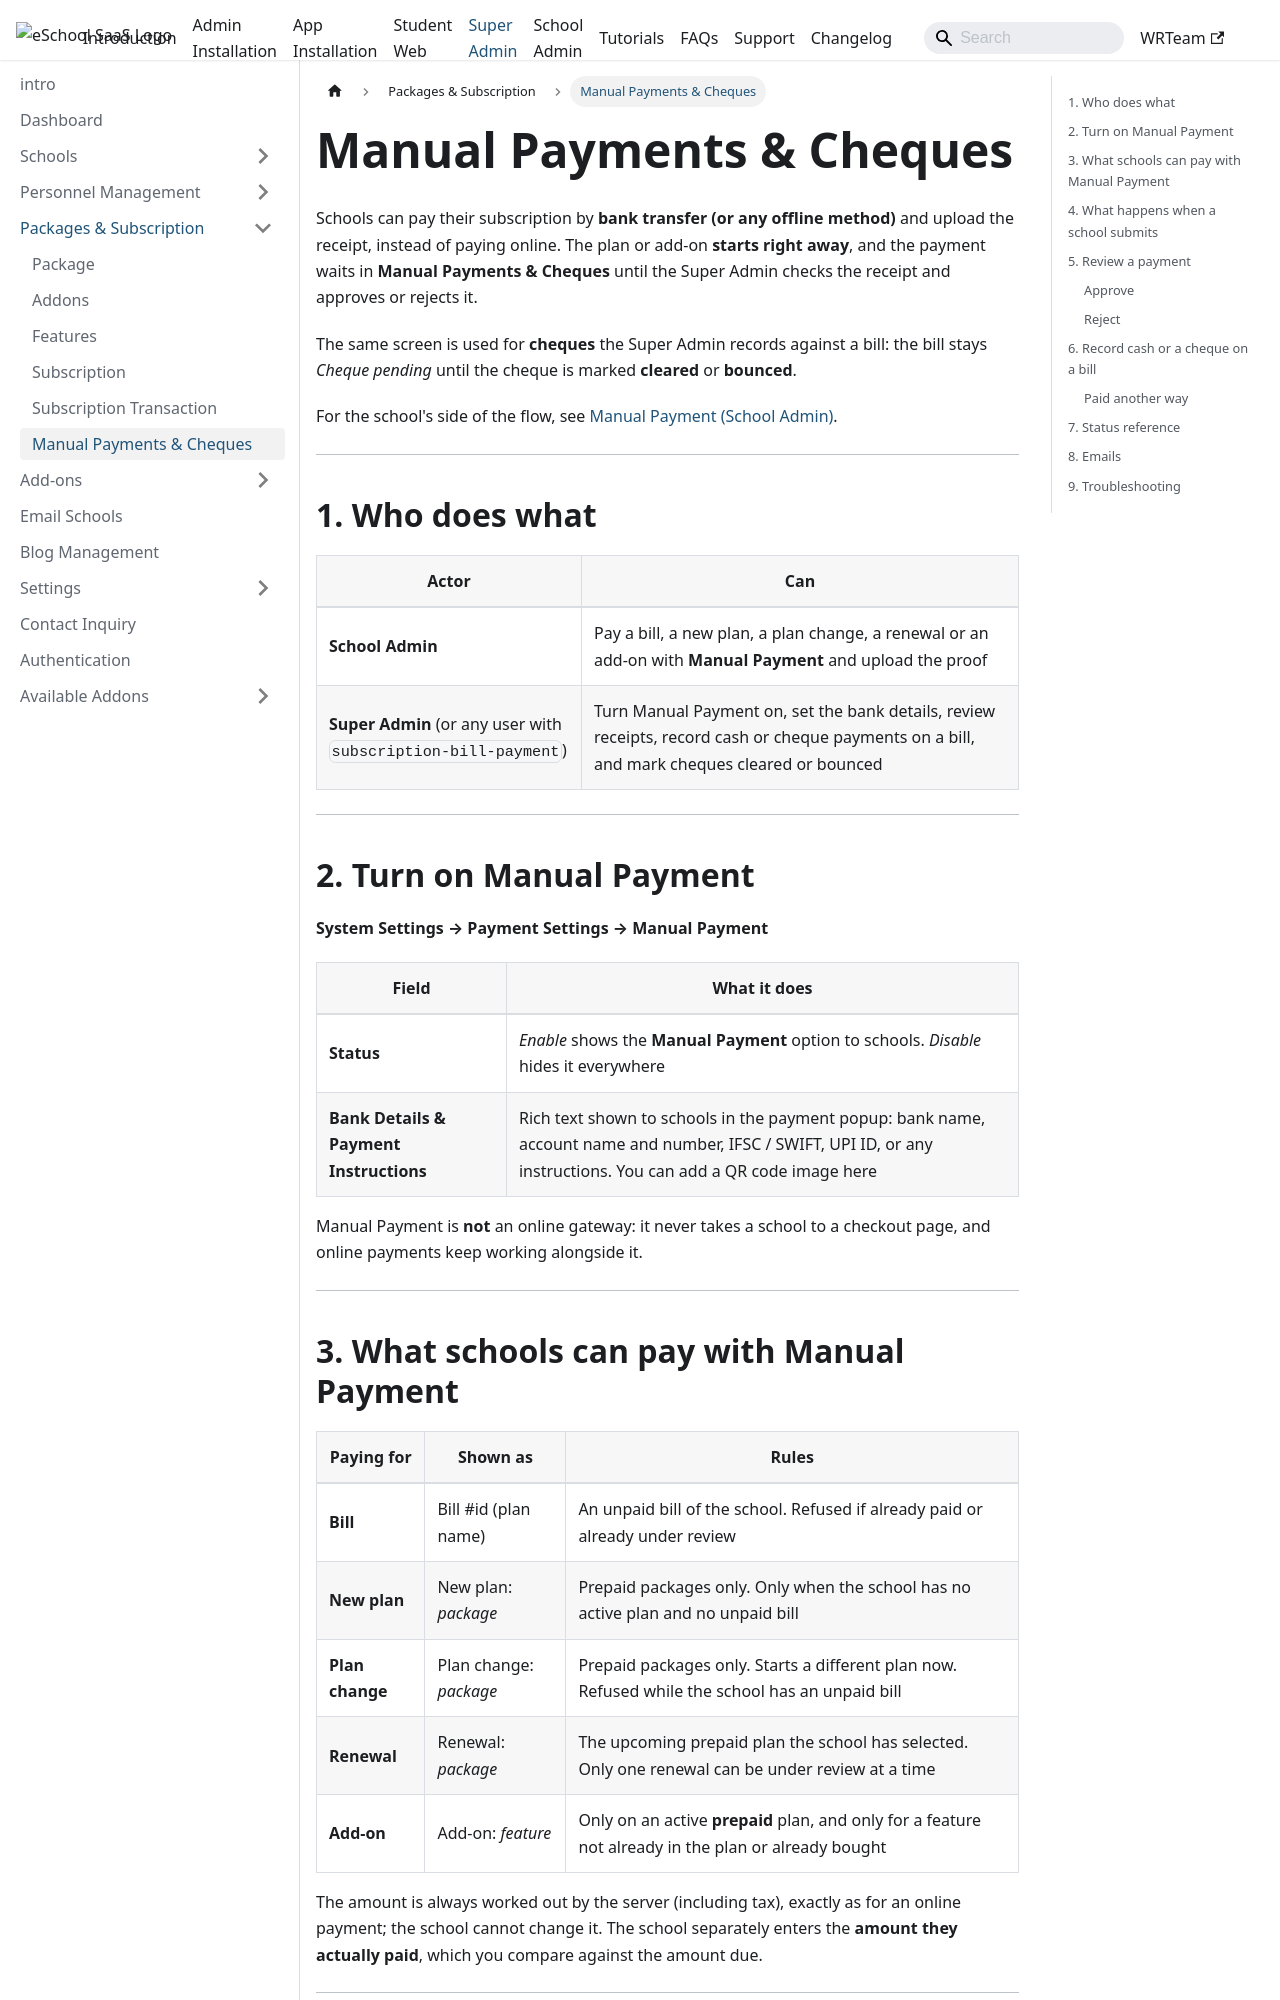

repository: WRTeam-in/eSchool-SaaS-Doc · page: superadmin/packages-subscription/manual-payments-cheques/index.html · generator: docusaurus

---
sidebar_position: 6
title: Manual Payments & Cheques
---

# Manual Payments & Cheques

Schools can pay their subscription by **bank transfer (or any offline method)** and upload the receipt, instead of paying online. The plan or add-on **starts right away**, and the payment waits in **Manual Payments & Cheques** until the Super Admin checks the receipt and approves or rejects it.

The same screen is used for **cheques** the Super Admin records against a bill: the bill stays *Cheque pending* until the cheque is marked **cleared** or **bounced**.

For the school's side of the flow, see [Manual Payment (School Admin)](/schooladmin/subscription/manual-payment).

---

## 1. Who does what

| Actor | Can |
|---|---|
| **School Admin** | Pay a bill, a new plan, a plan change, a renewal or an add-on with **Manual Payment** and upload the proof |
| **Super Admin** (or any user with `subscription-bill-payment`) | Turn Manual Payment on, set the bank details, review receipts, record cash or cheque payments on a bill, and mark cheques cleared or bounced |

---

## 2. Turn on Manual Payment

**System Settings → Payment Settings → Manual Payment**

| Field | What it does |
|---|---|
| **Status** | *Enable* shows the **Manual Payment** option to schools. *Disable* hides it everywhere |
| **Bank Details & Payment Instructions** | Rich text shown to schools in the payment popup: bank name, account name and number, IFSC / SWIFT, UPI ID, or any instructions. You can add a QR code image here |

Manual Payment is **not** an online gateway: it never takes a school to a checkout page, and online payments keep working alongside it.

---
